Run: headless pygame with SDL's dummy video driver; simulated clock (each Clock.tick advances the game by its frame time, no real sleeping); random seed 0; keys injected as events and as key.get_pressed() state; no mouse input; restart key SPACE tapped at the start of phases 3 and 4.
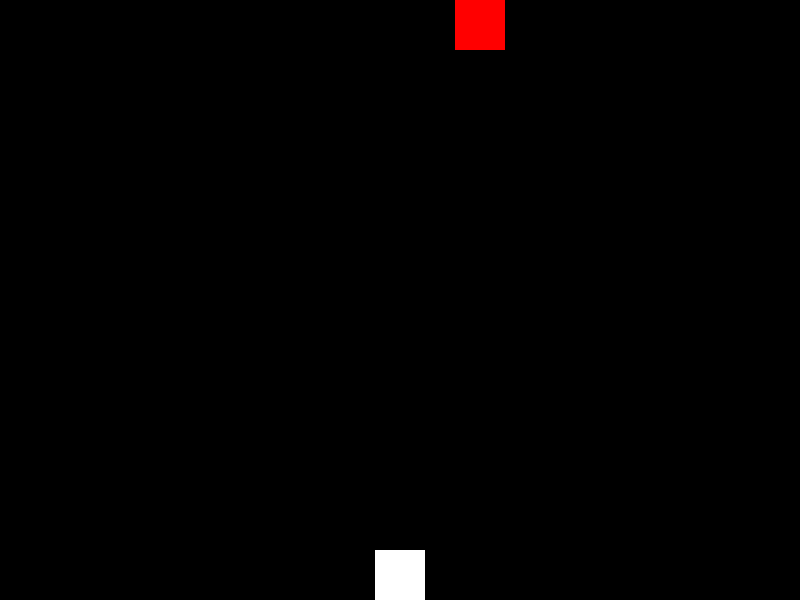
Frame 1 of 4 · flips 1–60 · no input
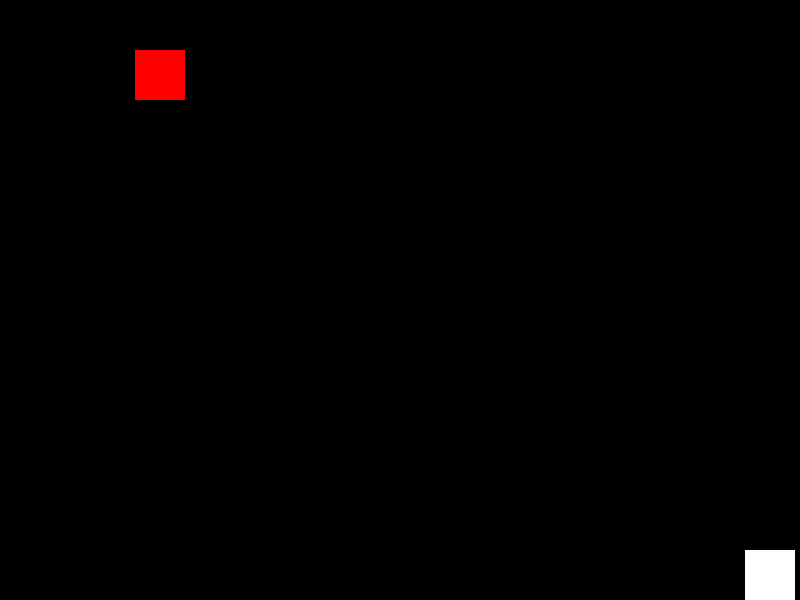
Frame 2 of 4 · flips 61–180 · tapped SPACE, RETURN · held RIGHT (→), D
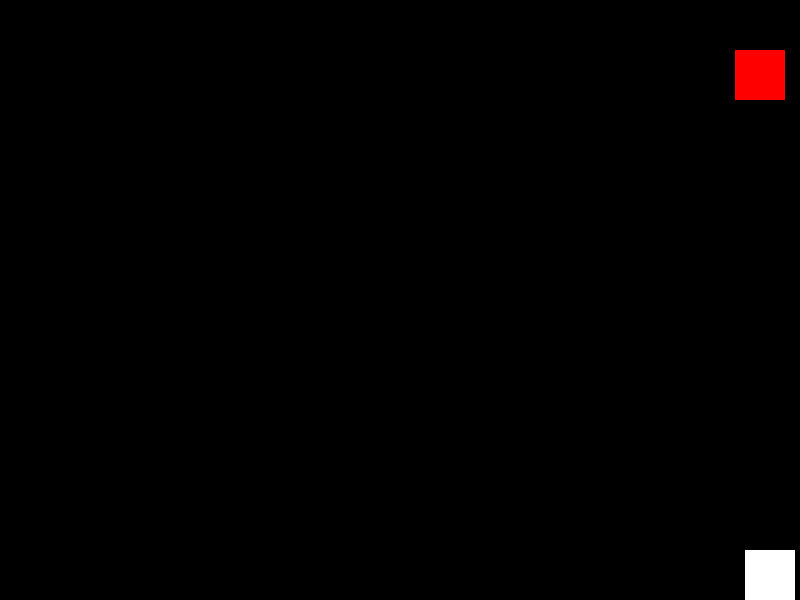
Frame 3 of 4 · flips 181–300 · tapped SPACE · held DOWN (↓), S
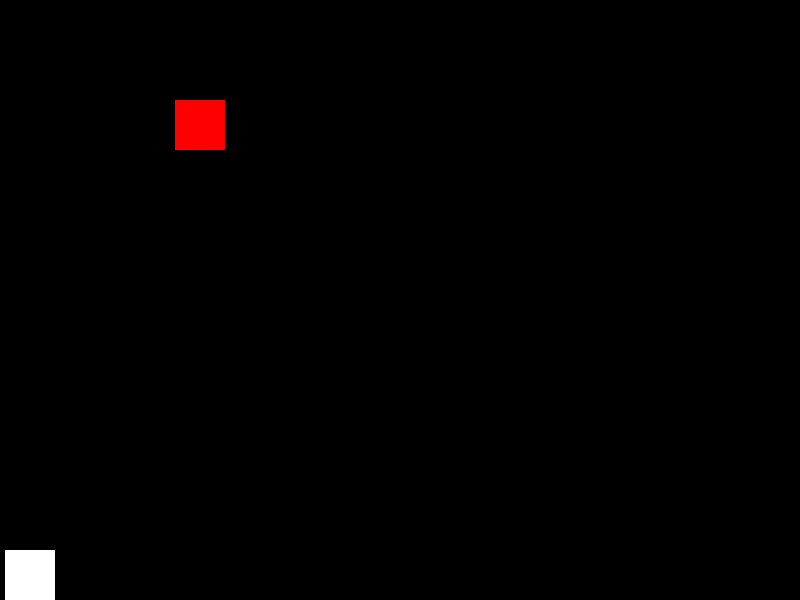
Frame 4 of 4 · flips 301–420 · tapped SPACE · held LEFT (←), A, UP (↑), W

The pygame program that drew these frames:

import pygame


pygame.init()

WINDOW_WIDTH = 800
WINDOW_HEIGHT = 600

display_surface = pygame.display.set_mode((WINDOW_WIDTH, WINDOW_HEIGHT))

pygame.display.set_caption("インベーダーゲーム")

BLACK = (0, 0, 0)
WHITE = (255, 255, 255)
RED = (255, 0, 0)

display_surface.fill(BLACK)

FPS = 60
clock = pygame.time.Clock()

class Player:
    def __init__(self, x, y):
        self.x = x
        self.y = y
        self.width = 50
        self.height = 50
        self.playerMove = 10

        self.shotOn = False
        self.shotSize = 10
        self.shot_x = self.x + (self.width // 2)
        self.shot_y = self.y + self.shotSize
        self.shotSpeed = 15
    
    def draw(self, screen):
        pygame.draw.rect(screen, WHITE, (self.x, self.y, self.width, self.height))
    
    def moveLeft(self):
        if 0 <= self.x - self.playerMove:
            self.x -= self.playerMove
    
    def moveRight(self):
        if self.x + self.playerMove <= WINDOW_WIDTH - self.width:
            self.x += self.playerMove
    
    def shot(self):
        if not self.shotOn:
            self.shotOn = True
            self.shot_x = self.x + (self.width // 2)
            self.shot_y = self.y + self.shotSize
    
    def shotUpdate(self, screen):
        if self.shotOn:
            if self.shot_y - self.shotSpeed <= 0:
                self.shotOn = False
                return
            else:
                self.shot_y -= self.shotSpeed
            
            pygame.draw.circle(screen, WHITE, (self.shot_x, self.shot_y), self.shotSize)

class Enemy:
    def __init__(self, x, y, move_x):
        self.x = x
        self.y = y
        self.width = 50
        self.height = 50
        self.move_x = move_x
        self.move_y = self.height
    
    def draw(self, screen):
        pygame.draw.rect(screen, RED, (self.x, self.y, self.width, self.height))
    
    def update(self):
        self.x += self.move_x
        if self.x < 0:
            self.y += self.move_y
            self.move_x = -self.move_x
        elif self.x > WINDOW_WIDTH - self.width:
            self.y += self.move_y
            self.move_x = -self.move_x
    
    def gameOverCheck(self):
        return self.y >= WINDOW_HEIGHT - 50

enemy = Enemy(WINDOW_WIDTH - 50, 0, -5)

player = Player(WINDOW_WIDTH // 2 - 25, WINDOW_HEIGHT - 50)


running = True

while running:
    display_surface.fill(BLACK)

    for event in pygame.event.get():
        if event.type == pygame.QUIT:
            running = False

    keys = pygame.key.get_pressed()

    if keys[pygame.K_LEFT]:
        player.moveLeft()
    if keys[pygame.K_RIGHT]:
        player.moveRight()
    
    if keys[pygame.K_SPACE]:
        player.shot()
    
    player.shotUpdate(display_surface)
    
    player.draw(display_surface)

    enemy.draw(display_surface)

    enemy.update()

    if enemy.gameOverCheck():
        running = False

    pygame.display.update()
    
    clock.tick(FPS)

pygame.quit()
